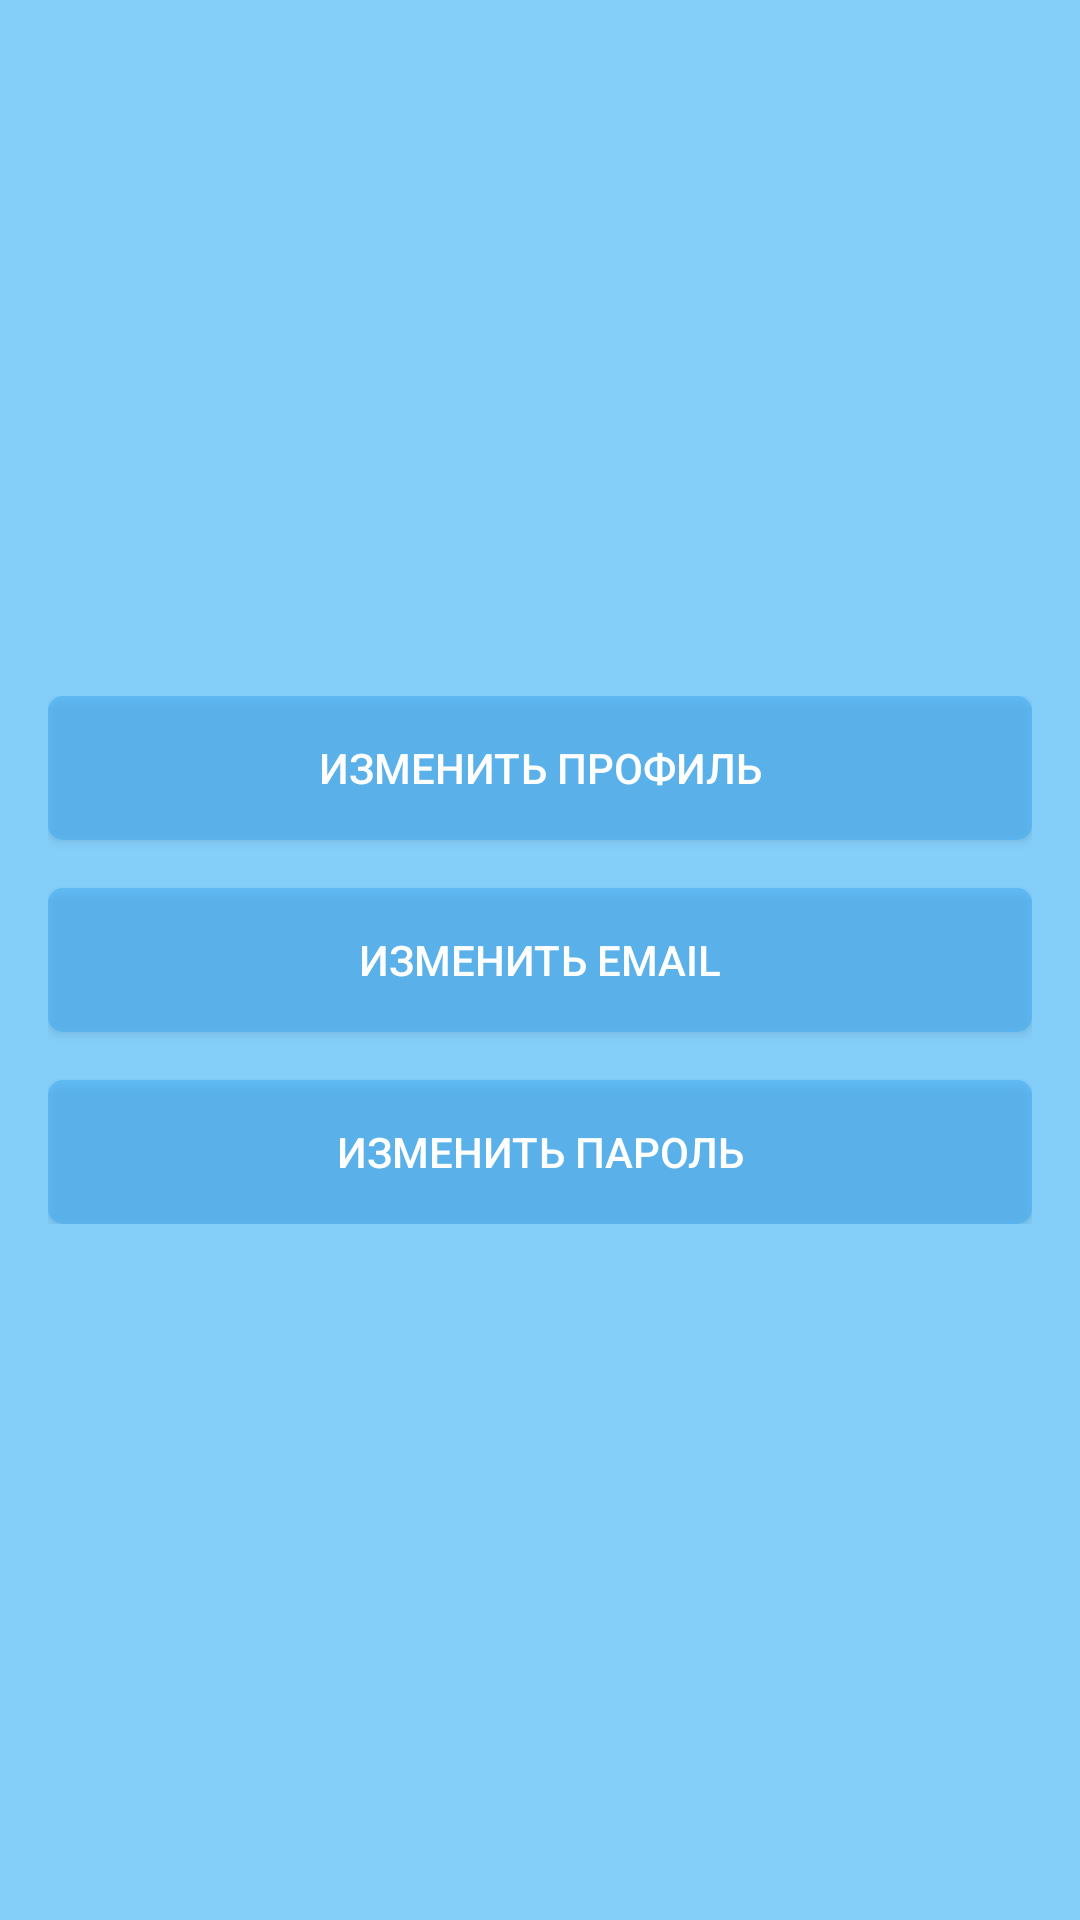

Layout XML and referenced resources for this Android screen:
<!-- AndroidManifest.xml: application theme AppTheme -->
<!-- res/layout/content_select_changes.xml -->
<?xml version="1.0" encoding="utf-8"?>
<RelativeLayout xmlns:android="http://schemas.android.com/apk/res/android"
    xmlns:app="http://schemas.android.com/apk/res-auto"
    android:id="@+id/activity_select_changes"
    android:layout_width="match_parent"
    android:layout_height="match_parent"
    android:paddingBottom="@dimen/activity_vertical_margin"
    android:paddingLeft="@dimen/activity_horizontal_margin"
    android:paddingRight="@dimen/activity_horizontal_margin"
    android:paddingTop="@dimen/activity_vertical_margin"
    android:background="@color/colorBg"
    app:layout_behavior="@string/appbar_scrolling_view_behavior">

    <LinearLayout
        android:layout_width="match_parent"
        android:layout_height="wrap_content"
        android:layout_centerInParent="true"
        android:orientation="vertical"
        >

        <Button
            android:id="@+id/btn_changes_profile"
            android:layout_width="match_parent"
            android:layout_height="wrap_content"
            android:text="@string/changes_profile"
            android:textColor="@android:color/white"
            android:background="@drawable/btn_light_blue"
            />

        <Button
            android:id="@+id/btn_changes_email"
            android:text="@string/changes_email"
            android:textColor="@android:color/white"
            android:background="@drawable/btn_light_blue"
            android:layout_marginTop="@dimen/activity_vertical_margin"
            android:layout_width="match_parent"
            android:layout_height="wrap_content" />

        <Button
            android:id="@+id/btn_changes_password"
            android:layout_width="match_parent"
            android:layout_height="wrap_content"
            android:text="@string/changes_password"
            android:textColor="@android:color/white"
            android:background="@drawable/btn_light_blue"
            android:layout_marginTop="@dimen/activity_vertical_margin"
            />

    </LinearLayout>

</RelativeLayout>
<!-- resources referenced by this layout -->
<resources>
  <color name="colorBg">#84cffa</color>
  <dimen name="activity_horizontal_margin">16dp</dimen>
  <dimen name="activity_vertical_margin">16dp</dimen>
  <!-- drawable btn_light_blue (drawable) -->
  <?xml version="1.0" encoding="utf-8"?>
  
  <shape xmlns:android="http://schemas.android.com/apk/res/android">
      <solid android:color="@color/colorLightBlueTransparent80" />
      <stroke android:color="@color/colorLightBlue" />
      <corners android:radius="5.0dip" />
  </shape>
  <string name="changes_email">Изменить Email</string>
  <string name="changes_password">Изменить пароль</string>
  <string name="changes_profile">Изменить профиль</string>
  <style name="AppTheme" parent="Theme.AppCompat.Light.DarkActionBar">
          
          <item name="colorPrimary">@color/colorPrimary</item>
          <item name="colorPrimaryDark">@color/colorPrimaryDark</item>
          <item name="colorAccent">@color/colorAccent</item>
      </style>
  <color name="colorLightBlueTransparent80">#803fa9f5</color>
  <color name="colorLightBlue">#3fa9f5</color>
  <color name="colorPrimary">#a471eb</color>
  <color name="colorPrimaryDark">#303F9F</color>
  <color name="colorAccent">#30aef2</color>
</resources>
